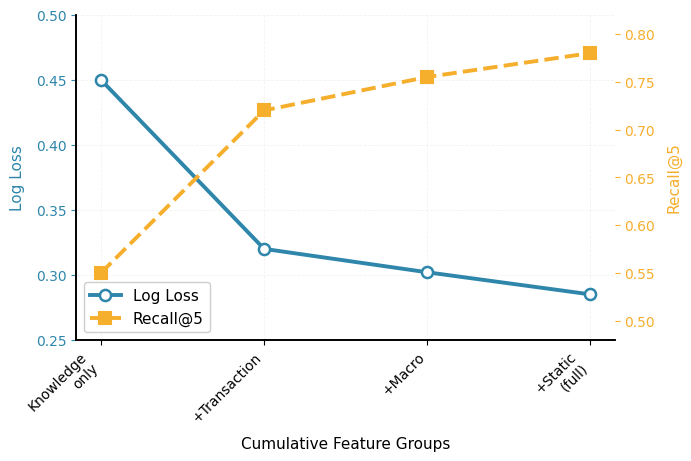

This chart was generated by the following Python code: (Note: this script raises an exception after producing the figure.)
import matplotlib.pyplot as plt
import numpy as np
from pathlib import Path

# ─── 顶级期刊绘图参数 ───
plt.rcParams.update({
    'font.family': ['Times New Roman', 'Arial'],
    'font.size': 11,
    'axes.linewidth': 1.2,
    'axes.labelsize': 11,
    'axes.titlesize': 0,             # 禁用内部标题（由 LaTeX \caption 提供）
    'xtick.labelsize': 10,
    'ytick.labelsize': 10,
    'legend.fontsize': 10,
    'axes.spines.top': False,
    'axes.spines.right': False,
    'legend.frameon': False,
})

# ─── 合成数据 ───
# 特征组逐步叠加：Knowledge only, +Transaction, +Macro, +Static profile (full)
x = np.array([0, 1, 2, 3])
group_labels = ['Knowledge\nonly', '+Transaction', '+Macro', '+Static\n(full)']
log_loss = np.array([0.450, 0.320, 0.302, 0.285])     # 单调下降
recall5  = np.array([0.550, 0.720, 0.755, 0.780])    # 单调上升

# ─── 创建画布（双栏尺寸，略加高度以容纳换行标签） ───
fig, ax1 = plt.subplots(figsize=(6.8, 4.5), constrained_layout=True)
ax2 = ax1.twinx()

# ─── 绘制 Log Loss（左轴） ───
line1 = ax1.plot(x, log_loss,
                 'o-',
                 linewidth=2.8,
                 markersize=8,
                 markerfacecolor='white',
                 markeredgewidth=1.8,
                 markeredgecolor='#2E86AB',
                 color='#2E86AB',
                 label='Log Loss')

# ─── 绘制 Recall@5（右轴） ───
line2 = ax2.plot(x, recall5,
                 's--',
                 linewidth=2.8,
                 markersize=8,
                 markerfacecolor='#F6AE2D',
                 markeredgewidth=1.5,
                 markeredgecolor='#F6AE2D',
                 color='#F6AE2D',
                 label='Recall@5')

# ─── 坐标轴设置 ───
ax1.set_xlabel('Cumulative Feature Groups', labelpad=8)
ax1.set_ylabel('Log Loss', color='#2E86AB', labelpad=8)
ax2.set_ylabel('Recall@5', color='#F6AE2D', labelpad=8)

# x 轴刻度及标签
ax1.set_xticks(x)
ax1.set_xticklabels(group_labels, rotation=45, ha='right')

# 轴刻度颜色与对应曲线一致
ax1.tick_params(axis='y', colors='#2E86AB')
ax2.tick_params(axis='y', colors='#F6AE2D')

# 留白范围：为数据点顶部和底部保留适当空间
ax1.set_ylim(0.25, 0.50)
ax2.set_ylim(0.48, 0.82)

# 轻微网格（仅左轴，避免双网格杂乱）
ax1.grid(True, alpha=0.4, linestyle='--', color='#E0E0E0', linewidth=0.6)

# ─── 图例：放置于左轴内部左下角空白区域 ───
handles = line1 + line2
labels = [h.get_label() for h in handles]
ax1.legend(handles, labels,
           loc='lower left',
           frameon=True,
           framealpha=0.95,
           edgecolor='#CCCCCC',
           fontsize=11)

# ─── 保存图片 ───
output_path = Path(
    r'/app/output/figure_generation/5c9d5ad4-f623-451b-82ec-01683b1c4254/workspace/figures/ablation/incremental_feature_addition.png'
)
output_path.parent.mkdir(parents=True, exist_ok=True)

plt.savefig(str(output_path), dpi=300, facecolor='white', pad_inches=0.2)
plt.close()
